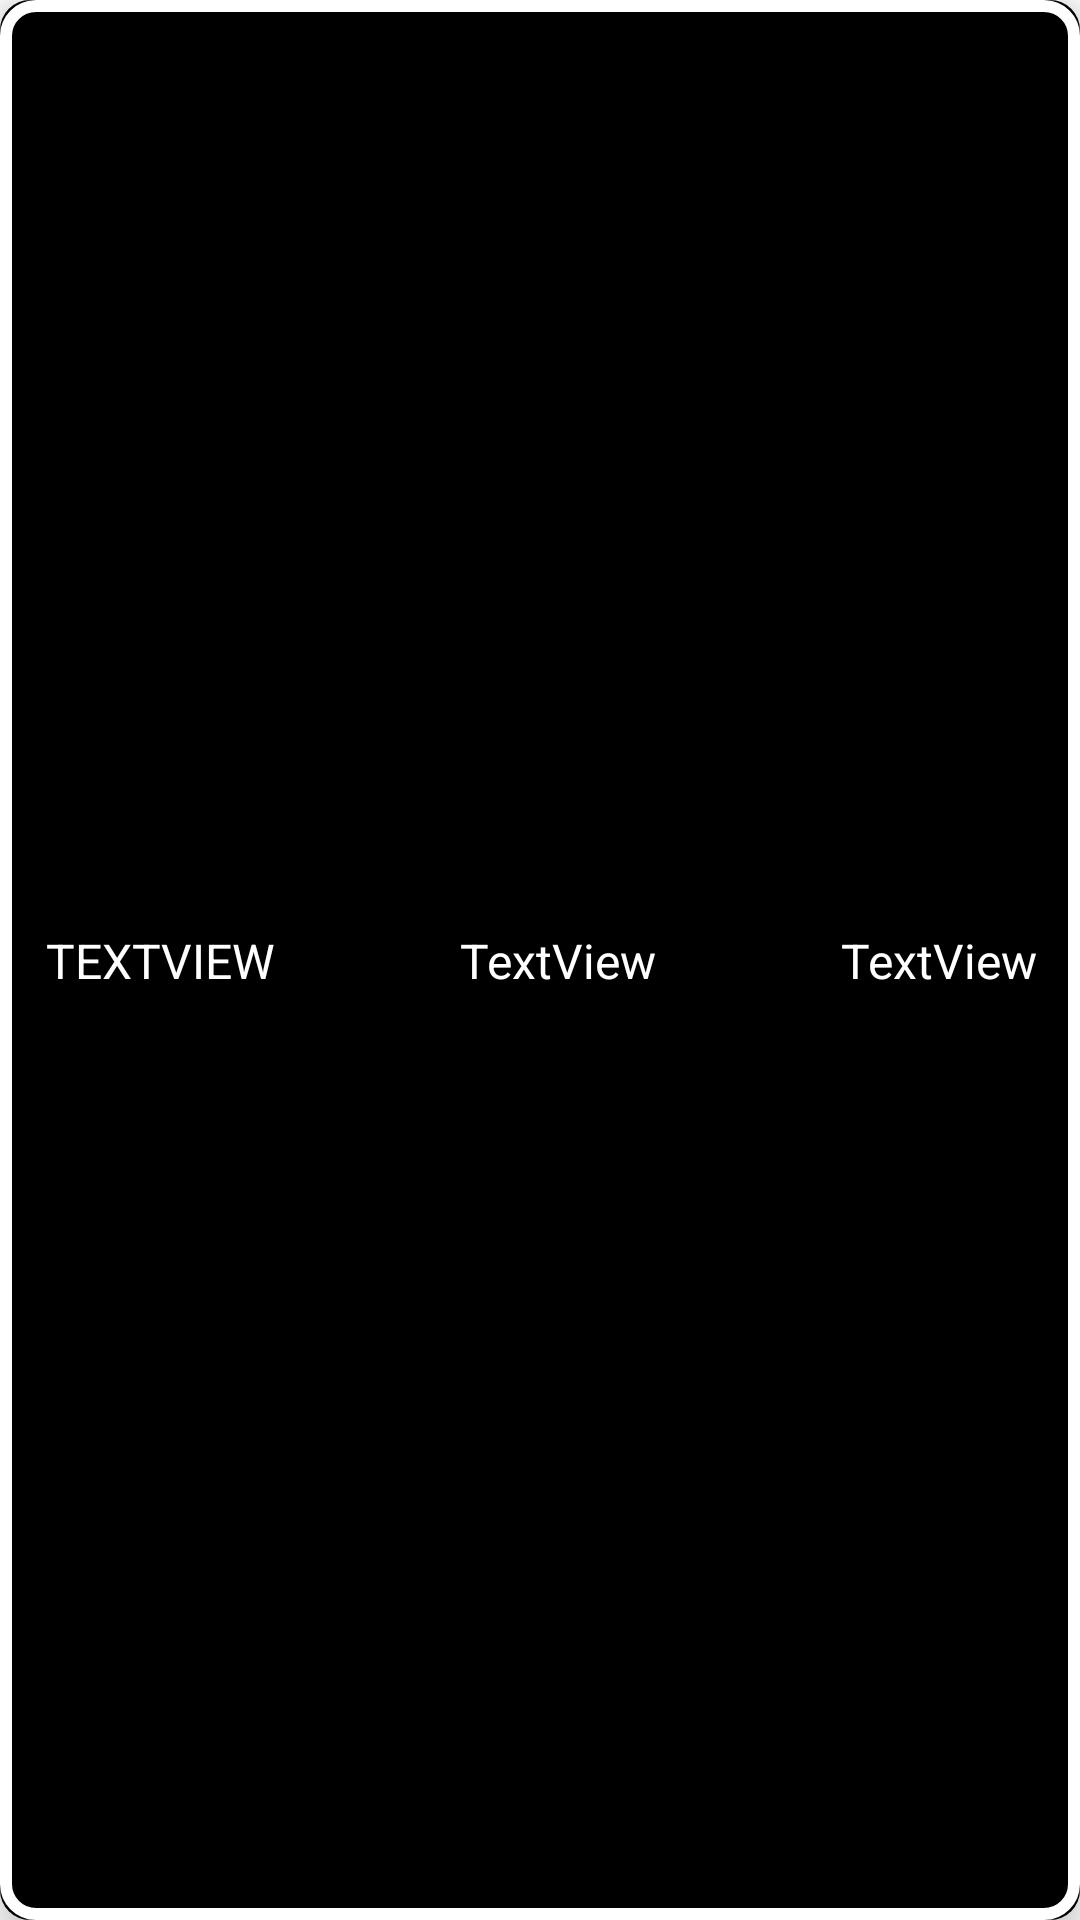

Write the Android layout XML for this screen, with the resource values it uses.
<!-- AndroidManifest.xml: application theme Theme.MyStocksApp -->
<!-- res/layout/stock_recycleview.xml -->
<?xml version="1.0" encoding="utf-8"?>

<androidx.constraintlayout.widget.ConstraintLayout xmlns:android="http://schemas.android.com/apk/res/android"
    xmlns:app="http://schemas.android.com/apk/res-auto"
    android:layout_width="match_parent"
    android:layout_height="50dp"
    android:background="@drawable/recycleview_item"
    android:elevation="10dp">

    <LinearLayout
        android:layout_width="392dp"
        android:layout_height="51dp"
        android:orientation="horizontal"
        app:layout_constraintBottom_toBottomOf="parent"
        app:layout_constraintEnd_toEndOf="parent"
        app:layout_constraintStart_toStartOf="parent"
        app:layout_constraintTop_toTopOf="parent">

        <TextView
            android:id="@+id/symbolTextView"
            android:layout_width="wrap_content"
            android:layout_height="match_parent"
            android:layout_weight="1"
            android:text="TextView"
            android:gravity="center"
            android:textColor="@color/white"
            app:fontFamily="@font/fraunces_bold"
            android:textSize="16sp"
            android:textAllCaps="true"/>

        <TextView
            android:id="@+id/priceTextView"
            android:layout_width="wrap_content"
            android:layout_height="match_parent"
            android:layout_weight="1"
            android:gravity="center"
            android:text="TextView"
            android:textColor="@color/white"
            app:fontFamily="@font/fraunces_bold"
            android:textSize="16sp"/>

        <TextView
            android:id="@+id/dailyChangeTextView"
            android:layout_width="wrap_content"
            android:layout_height="match_parent"
            android:layout_weight="1"
            android:text="TextView"
            android:gravity="center"
            android:textColor="@color/white"
            app:fontFamily="@font/fraunces_bold"
            android:textSize="16sp"/>
    </LinearLayout>

</androidx.constraintlayout.widget.ConstraintLayout>
<!-- resources referenced by this layout -->
<resources>
  <color name="white">#FFFFFFFF</color>
  <!-- drawable recycleview_item (drawable-v24) -->
  <?xml version="1.0" encoding="utf-8"?>
  <layer-list xmlns:android="http://schemas.android.com/apk/res/android">
      
      <item>
          <shape android:shape="rectangle">
              <solid android:color="#000000" /> 
              <corners android:radius="10dp" /> 
          </shape>
      </item>
  
      
      <item
          android:left="0dp"
          android:right="0dp"
          android:top="0dp"
          android:bottom="0dp"
      >
          <shape android:shape="rectangle">
              <stroke
                  android:color="#FFFFFF"
                  android:width="4dp"
                  />
              <corners android:radius="10dp" />
          </shape>
      </item>
  
  </layer-list>
  <style name="Theme.MyStocksApp" parent="Theme.MaterialComponents.DayNight.DarkActionBar">
          
          <item name="colorPrimary">@color/purple_500</item>
          <item name="colorPrimaryVariant">@color/purple_700</item>
          <item name="colorOnPrimary">@color/white</item>
          
          <item name="colorSecondary">@color/teal_200</item>
          <item name="colorSecondaryVariant">@color/teal_700</item>
          <item name="colorOnSecondary">@color/black</item>
          
          <item name="android:statusBarColor" tools:targetApi="l">?attr/colorPrimaryVariant</item>
          
      </style>
  <color name="purple_500">#FF6200EE</color>
  <color name="purple_700">#FF3700B3</color>
  <color name="teal_200">#FF03DAC5</color>
  <color name="teal_700">#FF018786</color>
  <color name="black">#FF000000</color>
</resources>
